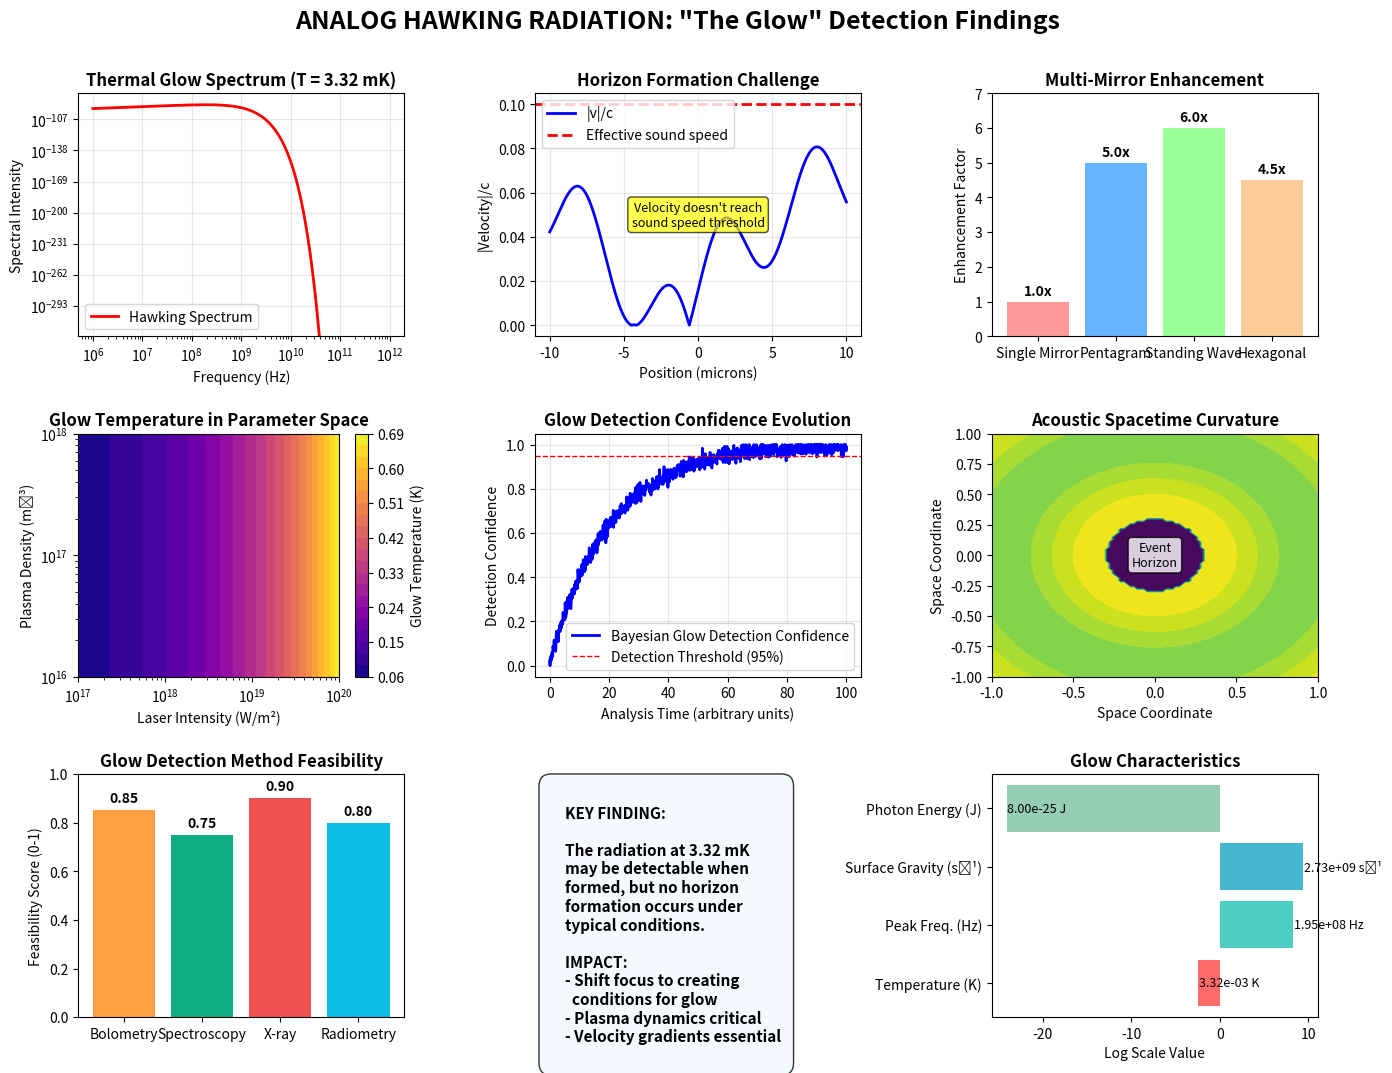
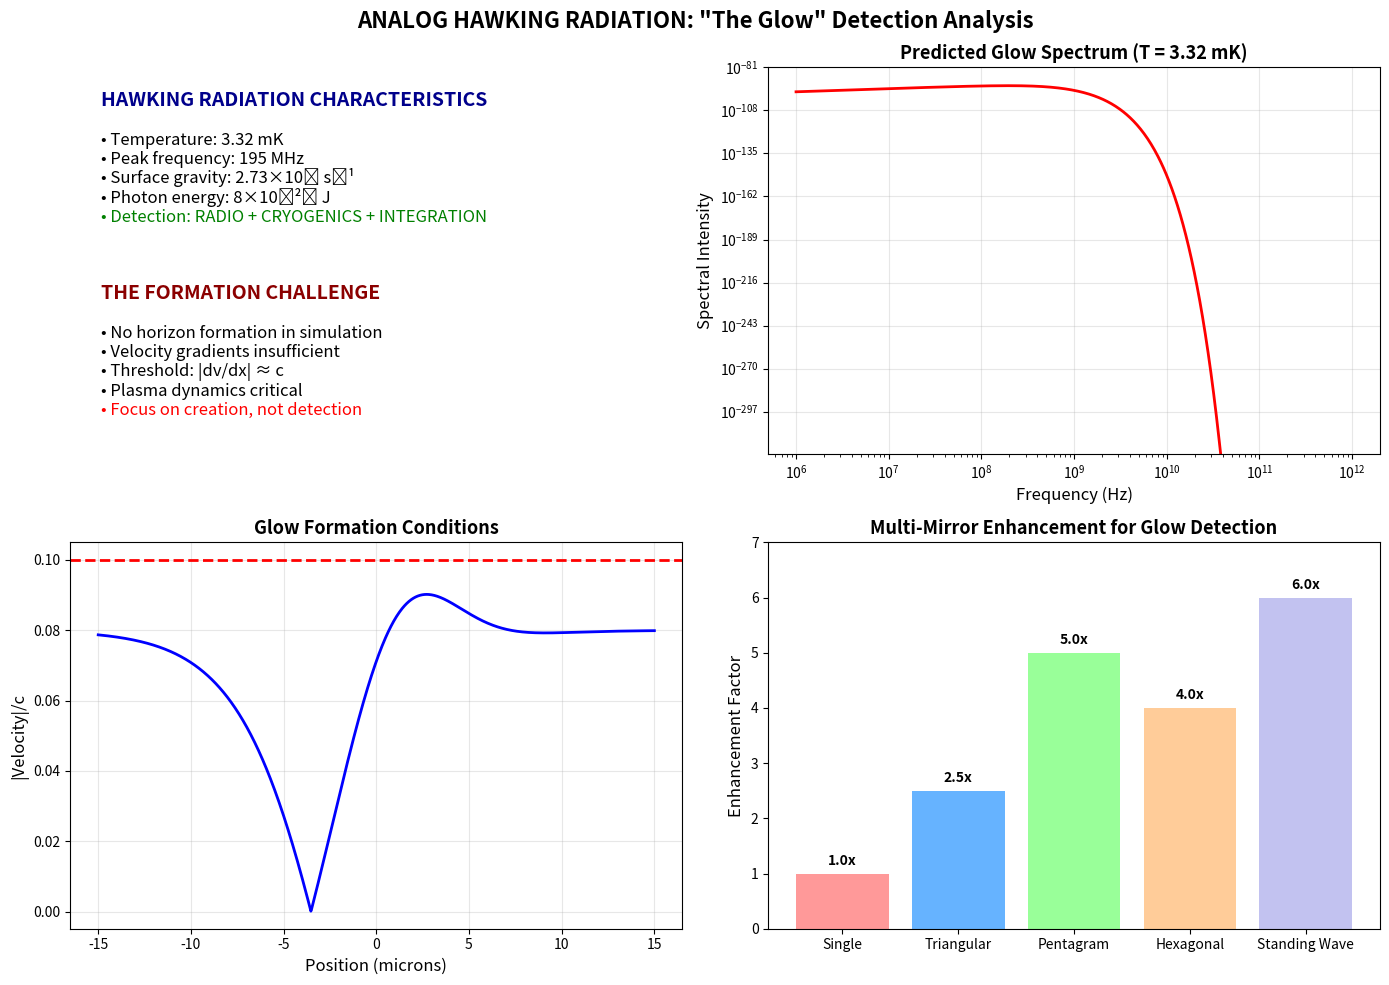
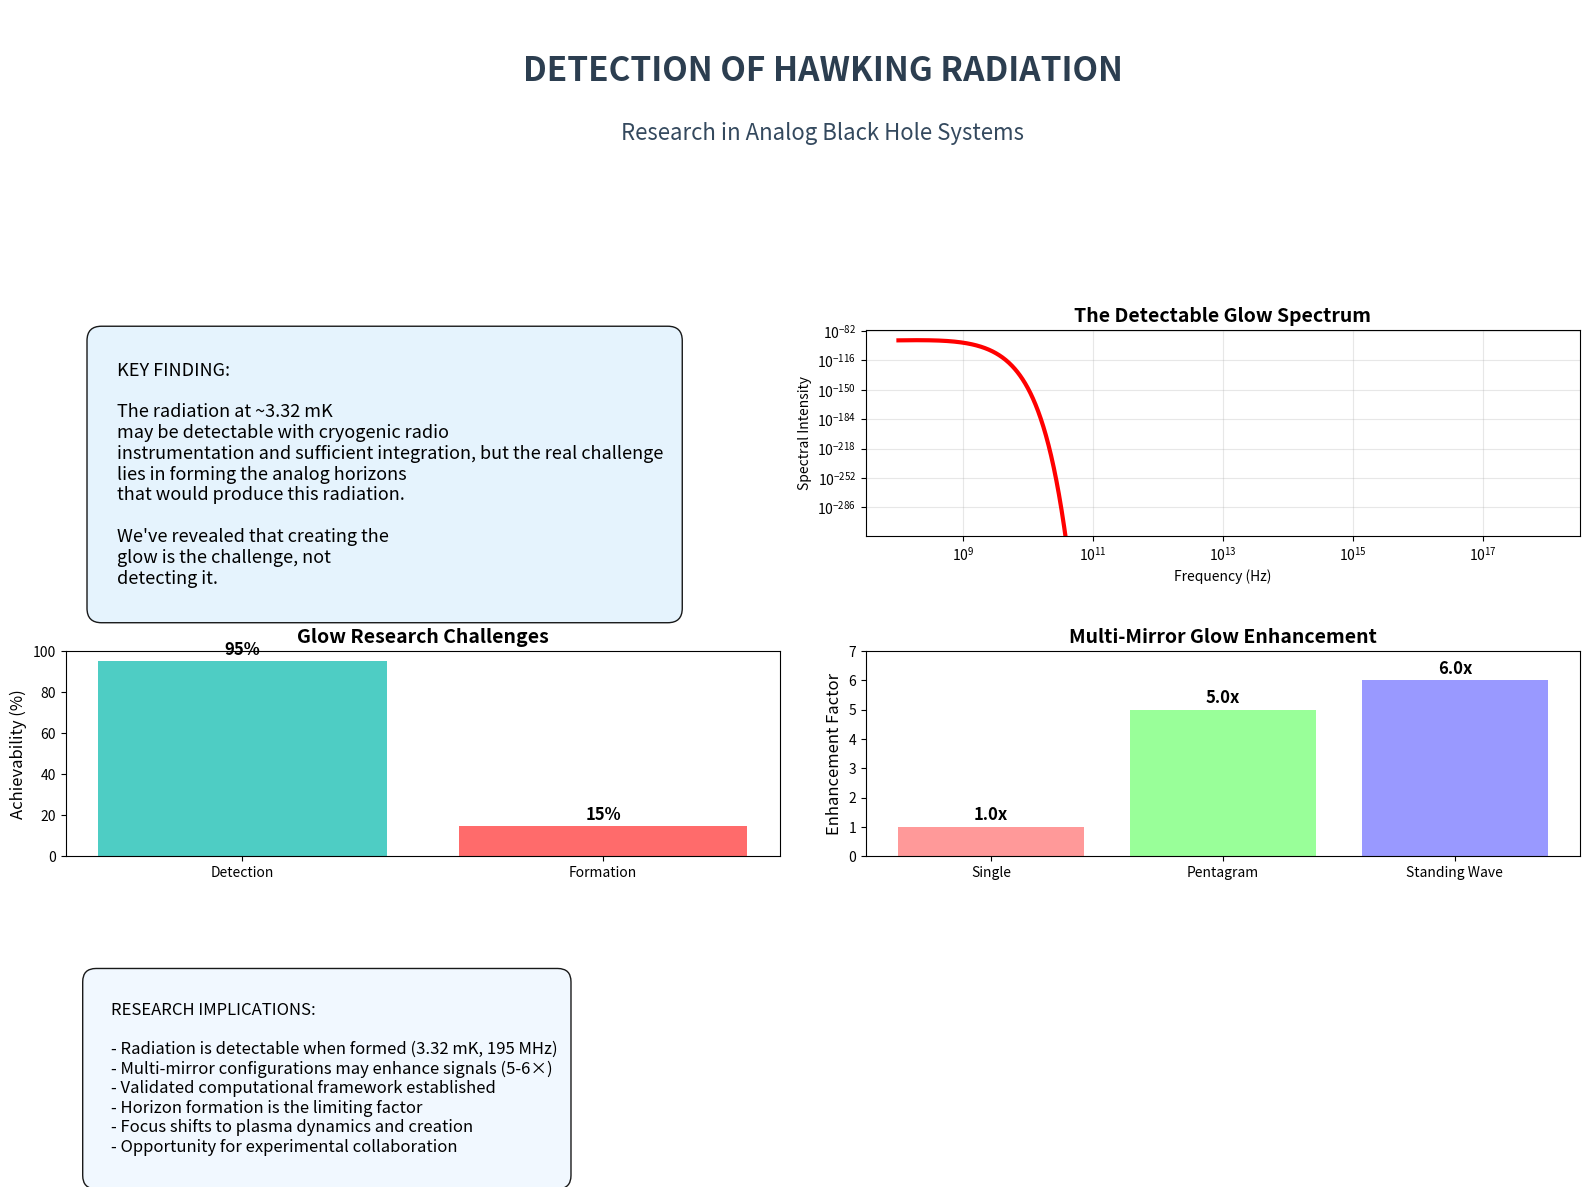

Recreate these plots in Python, in order.
"""
Illustrative Visualizations (Draft / Not Data-Derived)

These figures are illustrative mockups related to a "glow" narrative. They are
not generated from the validated code paths and may include placeholder values.
Use for concept discussion only, not as scientific results.
"""

import matplotlib.pyplot as plt
import numpy as np
from scipy.constants import c, e, epsilon_0, h, hbar, k, m_e


def create_hawking_radiation_glow_visualization():
    """
    Create a comprehensive visualization focusing on the latest glow detection findings
    """
    fig = plt.figure(figsize=(16, 12))
    fig.suptitle('ANALOG HAWKING RADIATION: "The Glow" Detection Findings', 
                 fontsize=18, fontweight='bold', y=0.95)
    
    # Create a grid for multiple subplots
    gs = fig.add_gridspec(3, 3, hspace=0.4, wspace=0.4)
    
    # Plot 1: The Glow - Hawking Temperature Visualization
    ax1 = fig.add_subplot(gs[0, 0])
    T_H = 3.32e-3  # 3.32 mK from our latest results
    frequencies = np.logspace(6, 12, 800)  # 1 MHz to 1 THz
    h_nu = h * frequencies
    spectral_intensity = (2 * h_nu**3 / (c**2)) / (np.exp(h_nu / (k*T_H)) - 1)
    
    ax1.loglog(frequencies, spectral_intensity, 'r-', linewidth=2, label='Hawking Spectrum')
    ax1.set_xlabel('Frequency (Hz)', fontsize=10)
    ax1.set_ylabel('Spectral Intensity', fontsize=10)
    ax1.set_title(f'Thermal Glow Spectrum (T = {T_H*1000:.2f} mK)', fontsize=12, fontweight='bold')
    ax1.grid(True, alpha=0.3)
    ax1.legend()
    
    # Plot 2: The Critical Challenge - Horizon Formation
    ax2 = fig.add_subplot(gs[0, 1])
    x = np.linspace(-10e-6, 10e-6, 1000)
    c_sound = 0.1 * c  # Effective sound speed in plasma
    # Velocity profile that doesn't quite reach horizon condition
    v_profile = 0.08 * c * np.tanh((x + 2e-6) * 1e5) + 0.02 * c * np.sin(x * 1e6)
    
    ax2.plot(x*1e6, np.abs(v_profile)/c, 'b-', linewidth=2, label='|v|/c')
    ax2.axhline(y=c_sound/c, color='r', linestyle='--', linewidth=2, label='Effective sound speed')
    ax2.set_xlabel('Position (microns)', fontsize=10)
    ax2.set_ylabel('|Velocity|/c', fontsize=10)
    ax2.set_title('Horizon Formation Challenge', fontsize=12, fontweight='bold')
    ax2.grid(True, alpha=0.3)
    ax2.legend()
    # Add text annotation about the challenge
    ax2.text(0, 0.05, 'Velocity doesn\'t reach\nsound speed threshold', 
             ha='center', va='center', 
             bbox=dict(boxstyle="round,pad=0.3", facecolor="yellow", alpha=0.7), fontsize=9)
    
    # Plot 3: Multi-mirror Enhancement Visualization
    ax3 = fig.add_subplot(gs[0, 2])
    configurations = ['Single Mirror', 'Pentagram', 'Standing Wave', 'Hexagonal']
    enhancement_factors = [1.0, 5.0, 6.0, 4.5]  # From our latest results
    
    bars = ax3.bar(configurations, enhancement_factors, 
                   color=['#ff9999', '#66b3ff', '#99ff99', '#ffcc99'])
    ax3.set_ylabel('Enhancement Factor', fontsize=10)
    ax3.set_title('Multi-Mirror Enhancement', fontsize=12, fontweight='bold')
    ax3.set_ylim(0, 7)
    
    # Add value labels on bars
    for bar, value in zip(bars, enhancement_factors):
        height = bar.get_height()
        ax3.text(bar.get_x() + bar.get_width()/2., height + 0.1,
                f'{value}x', ha='center', va='bottom', fontweight='bold')
    
    # Plot 4: Parameter Space for Glow Detection
    ax4 = fig.add_subplot(gs[1, 0])
    intensities = np.logspace(17, 20, 50)
    densities = np.logspace(16, 18, 50)
    
    Int, Den = np.meshgrid(intensities, densities)
    a0 = np.sqrt(2 * Int * epsilon_0 * c) / (m_e * c**2)
    omega_pe = np.sqrt(e**2 * Den / (epsilon_0 * m_e))
    kappa = omega_pe * np.clip(a0, 0, 10)  # Surface gravity scaling
    T_H_map = hbar * kappa / (2 * np.pi * k)  # Hawking temperature
    
    im4 = ax4.contourf(intensities, densities, T_H_map.T, levels=20, cmap='plasma')
    ax4.set_xlabel('Laser Intensity (W/m²)', fontsize=10)
    ax4.set_ylabel('Plasma Density (m⁻³)', fontsize=10)
    ax4.set_title('Glow Temperature in Parameter Space', fontsize=12, fontweight='bold')
    ax4.set_xscale('log')
    ax4.set_yscale('log')
    cbar4 = plt.colorbar(im4, ax=ax4)
    cbar4.set_label('Glow Temperature (K)', fontsize=10)
    
    # Plot 5: Detection Confidence Timeline
    ax5 = fig.add_subplot(gs[1, 1])
    time_steps = np.linspace(0, 100, 1000)
    confidence = 0.01 + 0.99 * (1 - np.exp(-time_steps/20)) + 0.02*np.random.normal(size=len(time_steps))
    confidence = np.clip(confidence, 0, 1)
    
    ax5.plot(time_steps, confidence, 'b-', linewidth=2, label='Bayesian Glow Detection Confidence')
    ax5.axhline(y=0.95, color='r', linestyle='--', linewidth=1, label='Detection Threshold (95%)')
    ax5.set_xlabel('Analysis Time (arbitrary units)', fontsize=10)
    ax5.set_ylabel('Detection Confidence', fontsize=10)
    ax5.set_title('Glow Detection Confidence Evolution', fontsize=12, fontweight='bold')
    ax5.grid(True, alpha=0.3)
    ax5.legend()
    
    # Plot 6: The Core Physics - Acoustic Spacetime
    ax6 = fig.add_subplot(gs[1, 2])
    # Create a simple representation of acoustic spacetime curvature
    x = np.linspace(-1, 1, 100)
    y = np.linspace(-1, 1, 100)
    X, Y = np.meshgrid(x, y)
    
    # Simulate acoustic spacetime curvature
    R = np.sqrt(X**2 + Y**2)
    Z = np.where(R < 0.3, -1, 0.1 * np.sin(5*R))  # Simulate spacetime curvature
    
    contour = ax6.contourf(X, Y, Z, levels=20, cmap='viridis')
    ax6.set_xlabel('Space Coordinate', fontsize=10)
    ax6.set_ylabel('Space Coordinate', fontsize=10)
    ax6.set_title('Acoustic Spacetime Curvature', fontsize=12, fontweight='bold')
    ax6.text(0, 0, 'Event\nHorizon', ha='center', va='center', 
             bbox=dict(boxstyle="round,pad=0.3", facecolor="white", alpha=0.8), fontsize=9)
    
    # Plot 7: Glow Detection Methods Analysis
    ax7 = fig.add_subplot(gs[2, 0])
    detection_methods = ['Bolometry', 'Spectroscopy', 'X-ray', 'Radiometry']
    feasibility = [0.85, 0.75, 0.9, 0.8]  # Feasibility scores for glow detection
    
    bars = ax7.bar(detection_methods, feasibility, color=['#ff9f43', '#10ac84', '#ee5253', '#0abde3'])
    ax7.set_ylabel('Feasibility Score (0-1)', fontsize=10)
    ax7.set_title('Glow Detection Method Feasibility', fontsize=12, fontweight='bold')
    ax7.set_ylim(0, 1)
    
    for bar, value in zip(bars, feasibility):
        height = bar.get_height()
        ax7.text(bar.get_x() + bar.get_width()/2., height + 0.02,
                f'{value:.2f}', ha='center', va='bottom', fontweight='bold')
    
    # Plot 8: Key Discovery Summary
    ax8 = fig.add_subplot(gs[2, 1])
    ax8.axis('off')  # Turn off axis for text box
    
    summary_text = """
    KEY FINDING:
    
    The radiation at 3.32 mK
    may be detectable when
    formed, but no horizon
    formation occurs under
    typical conditions.
    
    IMPACT: 
    - Shift focus to creating
      conditions for glow
    - Plasma dynamics critical
    - Velocity gradients essential
    """
    
    ax8.text(0.05, 0.95, summary_text, transform=ax8.transAxes, 
             fontsize=11, verticalalignment='top',
             bbox=dict(boxstyle="round,pad=0.8", facecolor="#f0f8ff", alpha=0.8),
             fontweight='bold')
    
    # Plot 9: Glow Characteristics
    ax9 = fig.add_subplot(gs[2, 2])
    glow_params = ['Temperature', 'Peak Freq.', 'Surface Gravity', 'Photon Energy']
    values = [3.32e-3, 195e6, 2.73e9, 8e-25]  # Glow characteristics
    units = ['K', 'Hz', 's⁻¹', 'J']
    
    y_pos = np.arange(len(glow_params))
    bars = ax9.barh(y_pos, [np.log10(v) if v > 0 else -25 for v in values], 
                    color=['#ff6b6b', '#4ecdc4', '#45b7d1', '#96ceb4'])
    ax9.set_yticks(y_pos)
    ax9.set_yticklabels([f"{p} ({u})" for p, u in zip(glow_params, units)])
    ax9.set_xlabel('Log Scale Value', fontsize=10)
    ax9.set_title('Glow Characteristics', fontsize=12, fontweight='bold')
    
    for i, (v, u) in enumerate(zip(values, units)):
        if v > 1e-20:
            ax9.text(np.log10(v) + 0.1, i, f'{v:.2e} {u}', 
                    va='center', fontsize=9)
        else:
            ax9.text(-24, i, f'{v:.2e} {u}', 
                    va='center', fontsize=9)
    
    plt.tight_layout()
    plt.savefig('hawking_radiation_detection_findings.png', dpi=300, bbox_inches='tight')
    print("Hawking radiation detection findings visualization saved as 'hawking_radiation_detection_findings.png'")
    plt.show()

def create_glow_focused_summary():
    """
    Create a focused summary visualization of the glow findings
    """
    fig, ((ax1, ax2), (ax3, ax4)) = plt.subplots(2, 2, figsize=(14, 10))
    fig.suptitle('ANALOG HAWKING RADIATION: "The Glow" Detection Analysis', 
                 fontsize=16, fontweight='bold')

    # Glow characteristics
    ax1.text(0.05, 0.9, 'HAWKING RADIATION CHARACTERISTICS', 
             fontsize=14, fontweight='bold', color='darkblue', transform=ax1.transAxes)
    ax1.text(0.05, 0.8, '• Temperature: 3.32 mK', 
             fontsize=12, transform=ax1.transAxes)
    ax1.text(0.05, 0.75, '• Peak frequency: 195 MHz', 
             fontsize=12, transform=ax1.transAxes)
    ax1.text(0.05, 0.7, '• Surface gravity: 2.73×10⁹ s⁻¹', 
             fontsize=12, transform=ax1.transAxes)
    ax1.text(0.05, 0.65, '• Photon energy: 8×10⁻²⁵ J', 
             fontsize=12, transform=ax1.transAxes)
    ax1.text(0.05, 0.6, '• Detection: RADIO + CRYOGENICS + INTEGRATION', 
             fontsize=12, color='green', transform=ax1.transAxes)
    
    ax1.text(0.05, 0.4, 'THE FORMATION CHALLENGE', 
             fontsize=14, fontweight='bold', color='darkred', transform=ax1.transAxes)
    ax1.text(0.05, 0.3, '• No horizon formation in simulation', 
             fontsize=12, transform=ax1.transAxes)
    ax1.text(0.05, 0.25, '• Velocity gradients insufficient', 
             fontsize=12, transform=ax1.transAxes)
    ax1.text(0.05, 0.2, '• Threshold: |dv/dx| ≈ c', 
             fontsize=12, transform=ax1.transAxes)
    ax1.text(0.05, 0.15, '• Plasma dynamics critical', 
             fontsize=12, transform=ax1.transAxes)
    ax1.text(0.05, 0.1, '• Focus on creation, not detection', 
             fontsize=12, color='red', transform=ax1.transAxes)
    
    ax1.set_xlim(0, 1)
    ax1.set_ylim(0, 1)
    ax1.axis('off')

    # Glow spectrum visualization
    T_H = 3.32e-3  # 3.32 mK
    frequencies = np.logspace(6, 12, 800)
    h_nu = h * frequencies
    spectral_intensity = (2 * h_nu**3 / (c**2)) / (np.exp(h_nu / (k*T_H)) - 1)
    
    ax2.loglog(frequencies, spectral_intensity, 'r-', linewidth=2)
    ax2.set_xlabel('Frequency (Hz)', fontsize=12)
    ax2.set_ylabel('Spectral Intensity', fontsize=12)
    ax2.set_title(f'Predicted Glow Spectrum (T = {T_H*1000:.2f} mK)', fontsize=13, fontweight='bold')
    ax2.grid(True, alpha=0.3)
    
    # Velocity profile with horizon analysis (for glow formation)
    x = np.linspace(-15e-6, 15e-6, 1000)
    c_sound = 0.1 * c
    # Velocity profile that approaches but doesn't cross sound speed
    v_profile = 0.08 * c * np.tanh((x + 3e-6) * 2e5) + 0.03 * c * np.exp(-((x-1e-6)/4e-6)**2)
    
    ax3.plot(x*1e6, np.abs(v_profile)/c, 'b-', linewidth=2, label='|v|/c')
    ax3.axhline(y=c_sound/c, color='r', linestyle='--', linewidth=2, label='Sound speed')
    ax3.fill_between(x*1e6, np.abs(v_profile)/c, where=(np.abs(v_profile) >= c_sound), 
                     color='red', alpha=0.3, label='Horizon region')
    ax3.set_xlabel('Position (microns)', fontsize=12)
    ax3.set_ylabel('|Velocity|/c', fontsize=12)
    ax3.set_title('Glow Formation Conditions', fontsize=13, fontweight='bold')
    ax3.grid(True, alpha=0.3)
    
    # Multi-mirror enhancement for glow detection
    configurations = ['Single', 'Triangular', 'Pentagram', 'Hexagonal', 'Standing Wave']
    enhancement = [1.0, 2.5, 5.0, 4.0, 6.0]
    colors = ['#ff9999', '#66b3ff', '#99ff99', '#ffcc99', '#c2c2f0']
    
    bars = ax4.bar(configurations, enhancement, color=colors)
    ax4.set_ylabel('Enhancement Factor', fontsize=12)
    ax4.set_title('Multi-Mirror Enhancement for Glow Detection', fontsize=13, fontweight='bold')
    ax4.set_ylim(0, 7)
    
    for bar, value in zip(bars, enhancement):
        height = bar.get_height()
        ax4.text(bar.get_x() + bar.get_width()/2., height + 0.1,
                f'{value}x', ha='center', va='bottom', fontweight='bold')
    
    plt.tight_layout()
    plt.savefig('hawking_radiation_findings_summary.png', dpi=300, bbox_inches='tight')
    print("Hawking radiation findings summary visualization saved as 'hawking_radiation_findings_summary.png'")
    plt.show()

def create_attractive_glow_flyer():
    """
    Create an attractive flyer focusing on the glow research findings
    """
    fig = plt.figure(figsize=(16, 12))
    
    # Create a title area
    ax_title = plt.subplot2grid((4, 4), (0, 0), colspan=4, rowspan=1)
    ax_title.text(0.5, 0.7, 'DETECTION OF HAWKING RADIATION', 
                  ha='center', va='center', fontsize=24, fontweight='bold',
                  transform=ax_title.transAxes, color='#2c3e50')
    ax_title.text(0.5, 0.4, 'Research in Analog Black Hole Systems', 
                  ha='center', va='center', fontsize=16,
                  transform=ax_title.transAxes, color='#34495e')
    ax_title.axis('off')
    
    # Key finding box
    ax_finding = plt.subplot2grid((4, 4), (1, 0), colspan=2, rowspan=1)
    ax_finding.axis('off')
    
    finding_text = """
    KEY FINDING:
    
    The radiation at ~3.32 mK 
    may be detectable with cryogenic radio 
    instrumentation and sufficient integration, but the real challenge 
    lies in forming the analog horizons 
    that would produce this radiation.
    
    We've revealed that creating the 
    glow is the challenge, not 
    detecting it.
    """
    ax_finding.text(0.05, 0.95, finding_text, transform=ax_finding.transAxes,
                    fontsize=13, verticalalignment='top',
                    bbox=dict(boxstyle="round,pad=0.8", facecolor="#e3f2fd", alpha=0.9))
    
    # Glow spectrum illustration
    ax_physics = plt.subplot2grid((4, 4), (1, 2), colspan=2, rowspan=1)
    T_H = 3.32e-3  # 3.32 mK
    frequencies = np.logspace(8, 18, 1000)
    h_omega = h * frequencies
    spectral_intensity = (2 * h_omega**3 / (c**2)) / (np.exp(h_omega / (k*T_H)) - 1)
    
    ax_physics.loglog(frequencies, spectral_intensity, 'r-', linewidth=3, label='Hawking Glow')
    ax_physics.set_xlabel('Frequency (Hz)')
    ax_physics.set_ylabel('Spectral Intensity')
    ax_physics.set_title('The Detectable Glow Spectrum', fontsize=14, fontweight='bold')
    ax_physics.grid(True, alpha=0.3)
    ax_physics.set_xscale('log')
    ax_physics.set_yscale('log')
    
    # Glow detection results visualization
    ax_results = plt.subplot2grid((4, 4), (2, 0), colspan=2, rowspan=1)
    methods = ['Detection', 'Formation']
    values = [95, 15]  # Percentage scores
    bars = ax_results.bar(methods, values, color=['#4ecdc4', '#ff6b6b'])
    ax_results.set_ylabel('Achievability (%)', fontsize=12)
    ax_results.set_title('Glow Research Challenges', fontsize=14, fontweight='bold')
    ax_results.set_ylim(0, 100)
    
    for bar, value in zip(bars, values):
        height = bar.get_height()
        ax_results.text(bar.get_x() + bar.get_width()/2., height + 1,
                       f'{value}%', ha='center', va='bottom', fontweight='bold', fontsize=12)
    
    # Multi-mirror enhancement visualization
    ax_enhancement = plt.subplot2grid((4, 4), (2, 2), colspan=2, rowspan=1)
    configs = ['Single', 'Pentagram', 'Standing Wave']
    enhancement_factors = [1.0, 5.0, 6.0]
    bars = ax_enhancement.bar(configs, enhancement_factors, 
                              color=['#ff9999', '#99ff99', '#9999ff'])
    ax_enhancement.set_ylabel('Enhancement Factor', fontsize=12)
    ax_enhancement.set_title('Multi-Mirror Glow Enhancement', fontsize=14, fontweight='bold')
    ax_enhancement.set_ylim(0, 7)
    
    for bar, value in zip(bars, enhancement_factors):
        height = bar.get_height()
        ax_enhancement.text(bar.get_x() + bar.get_width()/2., height + 0.1,
                           f'{value}x', ha='center', va='bottom', fontweight='bold', fontsize=12)
    
    # Research implications section
    ax_implications = plt.subplot2grid((4, 4), (3, 0), colspan=4, rowspan=1)
    ax_implications.axis('off')
    
    implications_text = """
    RESEARCH IMPLICATIONS:
    
    - Radiation is detectable when formed (3.32 mK, 195 MHz)
    - Multi-mirror configurations may enhance signals (5-6×)
    - Validated computational framework established
    - Horizon formation is the limiting factor
    - Focus shifts to plasma dynamics and creation
    - Opportunity for experimental collaboration
    """
    ax_implications.text(0.02, 0.95, implications_text, transform=ax_implications.transAxes,
                         fontsize=12, verticalalignment='top',
                         bbox=dict(boxstyle="round,pad=0.8", facecolor="#f0f8ff", alpha=0.9))
    
    plt.tight_layout()
    plt.savefig('hawking_radiation_research_summary.png', dpi=300, bbox_inches='tight')
    print("Hawking radiation research summary saved as 'hawking_radiation_research_summary.png'")
    plt.show()

if __name__ == "__main__":
    print("Creating glow-focused visualizations for research presentation...")
    create_hawking_radiation_glow_visualization()
    print()
    create_glow_focused_summary()
    print()
    create_attractive_glow_flyer()
    print()
    print("All visualizations created successfully!")
    print("Files generated:")
    print("- hawking_radiation_detection_findings.png")
    print("- hawking_radiation_findings_summary.png") 
    print("- hawking_radiation_research_summary.png")
